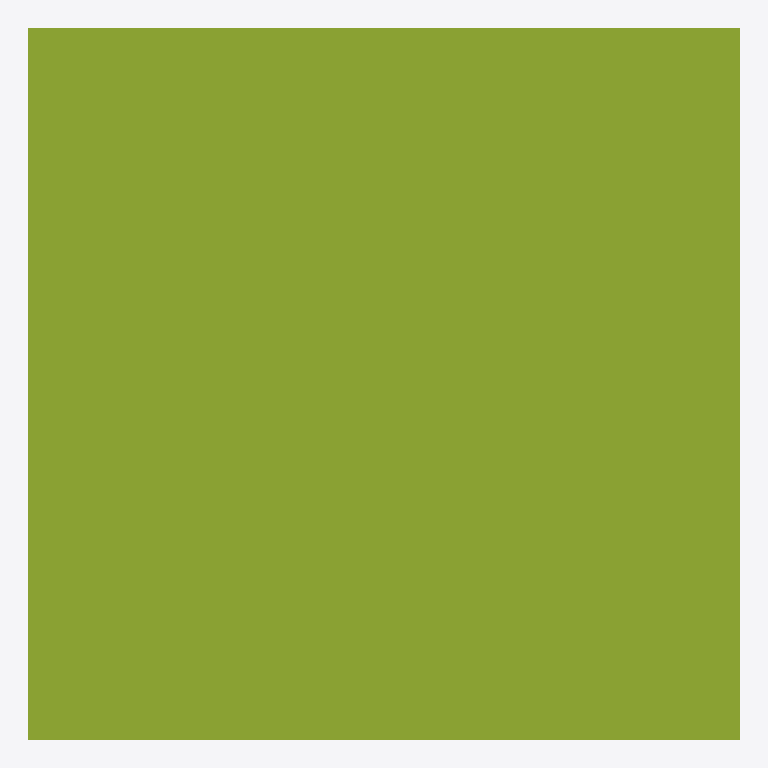
Plan cut of the same IFC building model at storey 'Level 0' (level 0.00 m, cut at 1.40 m), seen from above with north up, elements coloured by IFC class: 1 member (olive). No cut surface shows.
Extent 1.0 m × 1.0 m × 1.0 m (x, y, z). Storeys (1): Level 0 at 0.00 m. Elements (1): 1 IfcMember.

HEADER;
FILE_DESCRIPTION(('synthetic: an IfcCenterLineProfileDef on a closed polyline, the square 1000 x 1000, Thickness 20, extruded 1000'),'2;1');
FILE_NAME('centreline_closed','2026-01-01T00:00:00',(''),(''),'hand-written','bimble golden','');
FILE_SCHEMA(('IFC4'));
ENDSEC;
DATA;
#7=IFCPROJECT('2T2cCentrelineClosed01',$,'centreline_closed project',$,$,$,$,(#6),#3);
#14=IFCBUILDINGSTOREY('2T2cCentrelineClosed04',$,'Level 0',$,$,#8,$,$,.ELEMENT.,0.0);
#37=IFCMEMBER('2T2cCentrelineClosed10',$,'centreline_closed',$,$,#8,#33,$,$);
ENDSEC;
